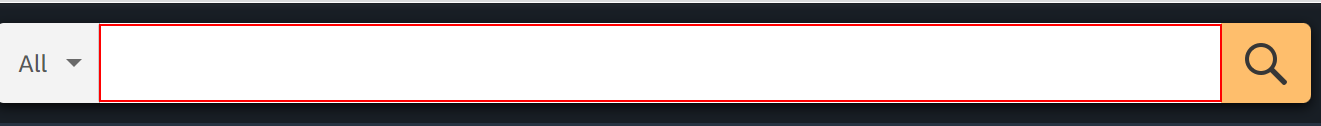
Task: Recording Desktop
Workflow: Top Mobile

Step 1: type "top android phone" into the text box

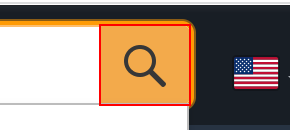
Step 2: click on the text box

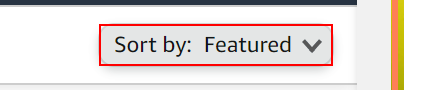
Step 3: click on the element

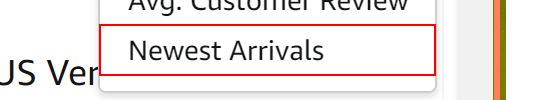
Step 4: click on the link

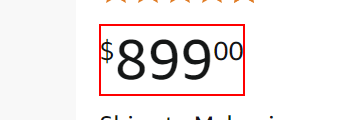
Step 5: get-text from the element

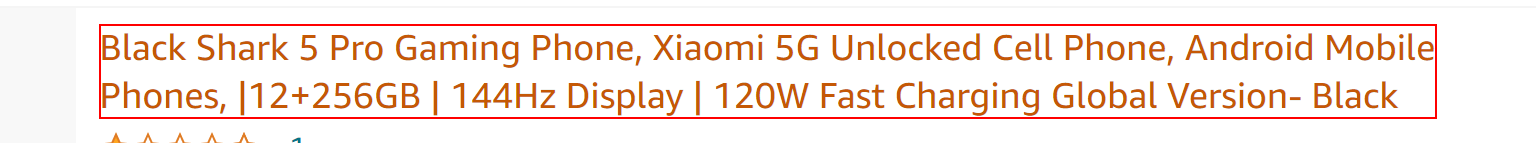
Step 6: get-text from the element 'Black Shark 5 Pro Gaming Phone, Xiaomi 5G Unlocked Cell Phone, A*'
